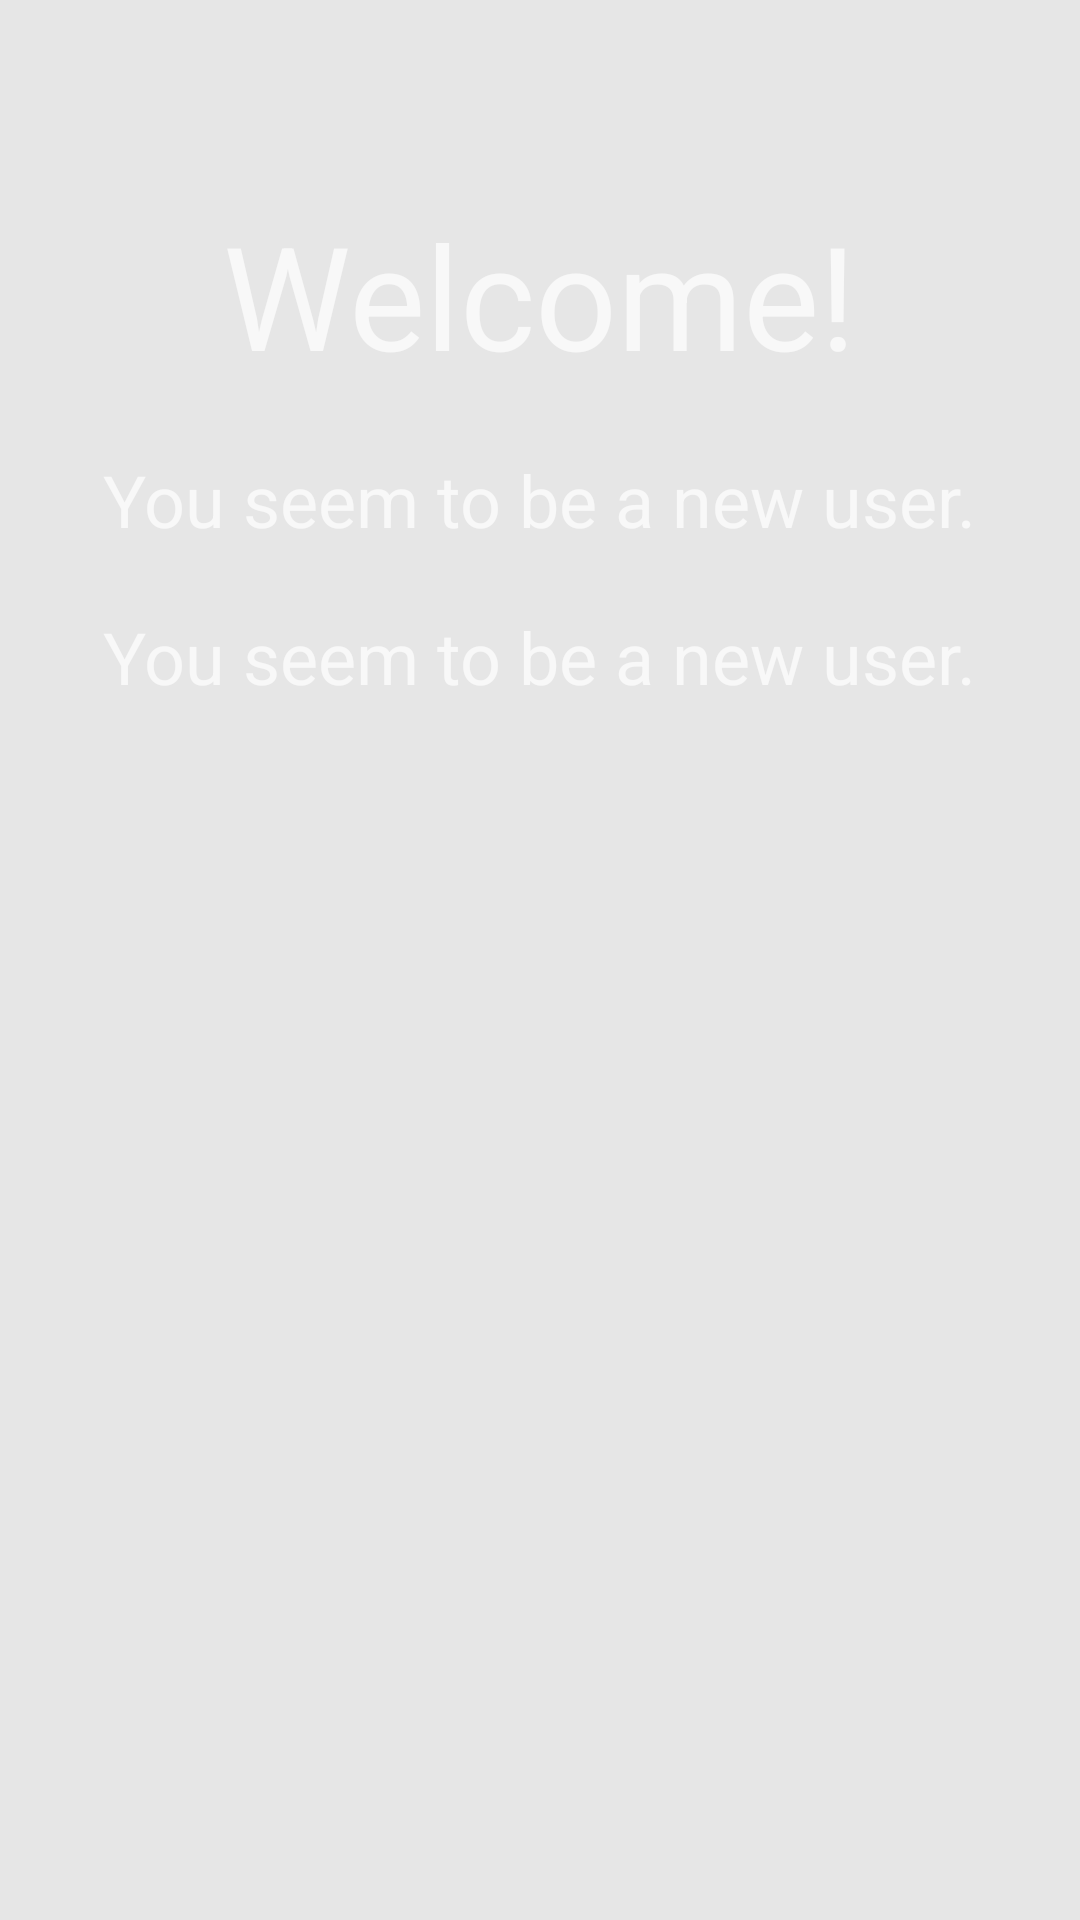

Write the Android layout XML for this screen, with the resource values it uses.
<!-- AndroidManifest.xml: application theme AppTheme -->
<!-- res/layout/onboarding1.xml -->
<?xml version="1.0" encoding="utf-8"?>
<LinearLayout xmlns:android="http://schemas.android.com/apk/res/android"
    android:orientation="vertical" android:layout_width="match_parent"
    android:layout_height="match_parent"
    android:padding="16dp"
    android:gravity="center_horizontal"
    android:background="@color/colorFondo"
    android:id="@+id/onboarding1">

    <TextView
        android:id="@+id/texto1"
        android:layout_width="wrap_content"
        android:layout_height="wrap_content"
        android:text="Welcome!"
        android:textSize="48sp"
        android:layout_marginTop="50dp"/>

    <TextView
        android:id="@+id/texto2"
        android:layout_width="wrap_content"
        android:layout_height="wrap_content"
        android:textSize="24sp"
        android:layout_marginTop="20dp"
        android:text="You seem to be a new user."/>

    <TextView
        android:id="@+id/texto3"
        android:layout_width="wrap_content"
        android:layout_height="wrap_content"
        android:textSize="24sp"
        android:layout_marginTop="20dp"
        android:text="You seem to be a new user."/>

</LinearLayout>
<!-- resources referenced by this layout -->
<resources>
  <color name="colorFondo">#E6E6E6</color>
  <style name="AppTheme" parent="AppTheme.Base">
  
      </style>
  <style name="AppTheme.Base" parent="Theme.AppCompat.NoActionBar">
          <item name="android:windowNoTitle">true</item>
          <item name="windowActionBar">false</item>
          <item name="colorPrimary">@color/colorPrimary</item>
          <item name="colorPrimaryDark">@color/colorPrimaryDark</item>
          <item name="colorAccent">@color/colorAccent</item>
      </style>
  <color name="colorPrimary">#E0E0E0</color>
  <color name="colorPrimaryDark">#9E9E9E</color>
  <color name="colorAccent">#35586C</color>
</resources>
